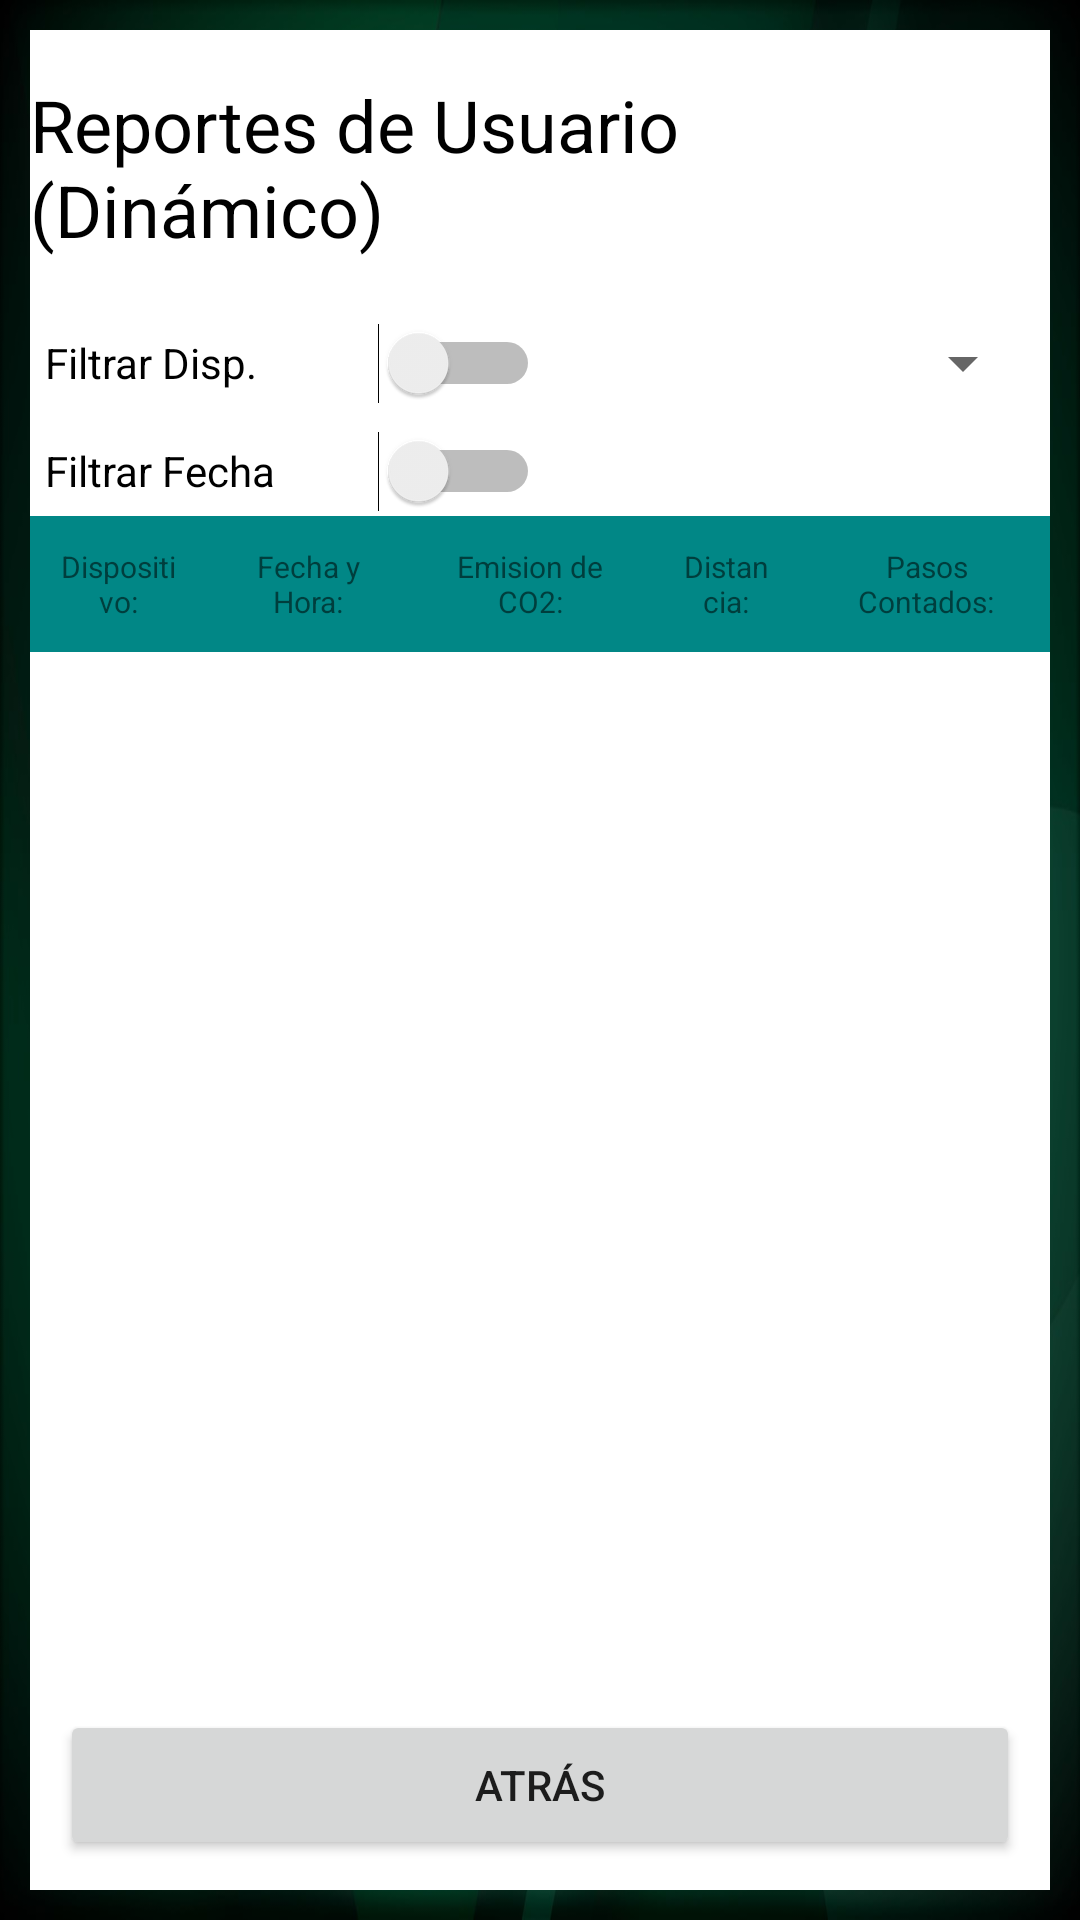

The Android layout XML behind this screen, and the referenced resources:
<!-- AndroidManifest.xml: application theme Theme.LoginRegister -->
<!-- res/layout/activity_rduactivity.xml -->
<?xml version="1.0" encoding="utf-8"?>
<androidx.constraintlayout.widget.ConstraintLayout xmlns:android="http://schemas.android.com/apk/res/android"
    xmlns:app="http://schemas.android.com/apk/res-auto"
    xmlns:tools="http://schemas.android.com/tools"
    android:layout_width="match_parent"
    android:layout_height="match_parent"
    android:background="@drawable/_0bd2c4aaec549a68d590e27"
    tools:context=".data.RDUActivity">

    <androidx.constraintlayout.widget.ConstraintLayout
        android:id="@+id/linearLayout2"
        android:layout_width="0dp"
        android:layout_height="0dp"
        android:layout_marginStart="10dp"
        android:layout_marginTop="10dp"
        android:layout_marginEnd="10dp"
        android:layout_marginBottom="10dp"
        android:background="@color/white"
        android:orientation="vertical"
        app:layout_constraintBottom_toBottomOf="parent"
        app:layout_constraintEnd_toEndOf="parent"
        app:layout_constraintHorizontal_bias="0.0"
        app:layout_constraintStart_toStartOf="parent"
        app:layout_constraintTop_toTopOf="parent"
        app:layout_constraintVertical_bias="0.0">

        <TextView
            android:id="@+id/header_airquality"
            android:layout_width="wrap_content"
            android:layout_height="wrap_content"
            android:text="@string/btn_reportquery"
            android:textColor="@color/black"
            android:textSize="24sp"
            app:layout_constraintBottom_toTopOf="@+id/BackButton"
            app:layout_constraintEnd_toEndOf="parent"
            app:layout_constraintHorizontal_bias="0.505"
            app:layout_constraintStart_toStartOf="parent"
            app:layout_constraintTop_toTopOf="parent"
            app:layout_constraintVertical_bias="0.031" />

        <LinearLayout
            android:layout_width="0dp"
            android:layout_height="30dp"
            android:layout_marginStart="5dp"
            android:layout_marginTop="96dp"
            android:layout_marginEnd="5dp"
            android:orientation="horizontal"
            app:layout_constraintEnd_toEndOf="parent"
            app:layout_constraintHorizontal_bias="0.441"
            app:layout_constraintStart_toStartOf="parent"
            app:layout_constraintTop_toTopOf="parent">

            <Switch
                android:id="@+id/disp_switch"
                android:layout_width="match_parent"
                android:layout_height="match_parent"
                android:layout_weight="1"
                android:text="@string/sw_report_device" />

            <Spinner
                android:id="@+id/disp_spinner"
                android:layout_width="match_parent"
                android:layout_height="match_parent"
                android:layout_weight="1" />
        </LinearLayout>

        <LinearLayout
            android:id="@+id/linearLayout4"
            android:layout_width="0dp"
            android:layout_height="30dp"
            android:layout_marginStart="5dp"
            android:layout_marginTop="132dp"
            android:layout_marginEnd="5dp"
            android:orientation="horizontal"
            app:layout_constraintEnd_toEndOf="parent"
            app:layout_constraintHorizontal_bias="0.441"
            app:layout_constraintStart_toStartOf="parent"
            app:layout_constraintTop_toTopOf="parent">

            <Switch
                android:id="@+id/date_switch"
                android:layout_width="match_parent"
                android:layout_height="match_parent"
                android:layout_weight="1"
                android:text="@string/sw_report_date" />

            <EditText
                android:id="@+id/date_dt"
                android:layout_width="match_parent"
                android:layout_height="match_parent"
                android:layout_weight="1"
                android:background="@color/white"
                android:ems="10"
                android:inputType="date" />

        </LinearLayout>

        <TableLayout
            android:id="@+id/tableLayout"
            android:layout_width="0dp"
            android:layout_height="wrap_content"
            app:layout_constraintEnd_toEndOf="parent"
            app:layout_constraintStart_toStartOf="parent"
            app:layout_constraintTop_toBottomOf="@+id/linearLayout4">

            <TableRow>

                <TextView
                    android:layout_width="match_parent"
                    android:layout_height="match_parent"
                    android:layout_weight="4"
                    android:background="@color/teal_700"
                    android:gravity="center_horizontal"

                    android:padding="10sp"
                    android:text="@string/str_device"
                    android:textColor="@color/buttonTextColor"
                    android:textSize="10sp" />

                <TextView
                    android:layout_width="match_parent"
                    android:layout_height="match_parent"
                    android:layout_weight="4"
                    android:background="@color/teal_700"
                    android:gravity="center_horizontal"

                    android:padding="10sp"
                    android:text="@string/str_datetime"
                    android:textColor="@color/buttonTextColor"
                    android:textSize="10sp" />

                <TextView
                    android:layout_width="match_parent"
                    android:layout_height="match_parent"
                    android:layout_weight="4"
                    android:background="@color/teal_700"
                    android:gravity="center_horizontal"

                    android:padding="10sp"
                    android:text="@string/str_co2"
                    android:textColor="@color/buttonTextColor"
                    android:textSize="10sp" />

                <TextView
                    android:layout_width="match_parent"
                    android:layout_height="match_parent"
                    android:layout_weight="4"
                    android:background="@color/teal_700"
                    android:gravity="center_horizontal"

                    android:padding="10sp"
                    android:text="@string/str_dist"
                    android:textColor="@color/buttonTextColor"
                    android:textSize="10sp" />

                <TextView
                    android:layout_width="match_parent"
                    android:layout_height="match_parent"
                    android:layout_weight="4"
                    android:background="@color/teal_700"
                    android:gravity="center_horizontal"

                    android:padding="10sp"
                    android:text="@string/str_stepcounter"
                    android:textColor="@color/buttonTextColor"
                    android:textSize="10sp" />


            </TableRow>

        </TableLayout>

        <androidx.recyclerview.widget.RecyclerView
            android:id="@+id/tableRecycler"
            android:layout_width="0dp"
            android:layout_height="0dp"
            app:layout_constraintBottom_toTopOf="@+id/BackButton"
            app:layout_constraintEnd_toEndOf="parent"
            app:layout_constraintStart_toStartOf="parent"
            app:layout_constraintTop_toBottomOf="@+id/tableLayout" />

        <Button
            android:id="@+id/BackButton"
            android:layout_width="0dp"
            android:layout_height="50dp"
            android:layout_marginStart="10dp"
            android:layout_marginEnd="10dp"
            android:layout_marginBottom="10dp"
            android:text="@string/btn_back"
            app:layout_constraintBottom_toBottomOf="parent"
            app:layout_constraintEnd_toEndOf="parent"
            app:layout_constraintStart_toStartOf="parent" />

    </androidx.constraintlayout.widget.ConstraintLayout>
</androidx.constraintlayout.widget.ConstraintLayout>
<!-- resources referenced by this layout -->
<resources>
  <color name="black">#FF000000</color>
  <color name="teal_700">#FF018786</color>
  <color name="white">#FFFFFFFF</color>
  <!-- drawable _0bd2c4aaec549a68d590e27: jpg bitmap (drawable, 91994 bytes) -->
  <string name="btn_back">Atrás</string>
  <string name="btn_reportquery">Reportes de Usuario (Dinámico)</string>
  <string name="str_co2">Emision de CO2:</string>
  <string name="str_datetime">Fecha y Hora:</string>
  <string name="str_device">Dispositivo:</string>
  <string name="str_dist">Distancia:</string>
  <string name="str_stepcounter">Pasos Contados:</string>
  <string name="sw_report_date">Filtrar Fecha</string>
  <string name="sw_report_device">Filtrar Disp.</string>
  <style name="Theme.LoginRegister" parent="Theme.MaterialComponents.Light.DarkActionBar">
          
          <item name="colorPrimary">@color/lightgreen</item>
          <item name="colorPrimaryVariant">@color/lightgreen</item>
          <item name="colorOnPrimary">@color/white</item>
          
          <item name="colorSecondary">@color/teal_200</item>
          <item name="colorSecondaryVariant">@color/teal_700</item>
          <item name="colorOnSecondary">@color/black</item>
          
          <item name="android:statusBarColor" tools:targetApi="l">?attr/colorPrimaryVariant</item>
          
      </style>
  <color name="lightgreen">#608900</color>
  <color name="teal_200">#FF03DAC5</color>
</resources>
